2-way image classification set ".keras_dataset" from GitHub (diegoandresantana/tree-canopies-experiment); label vocabulary: arvore, fundo.

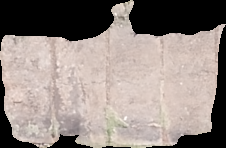
Label: fundo

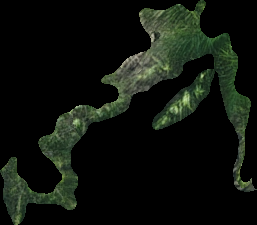
Label: arvore

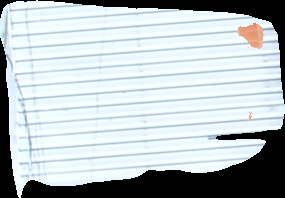
Label: fundo

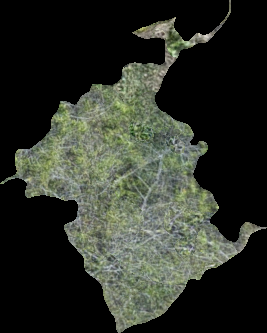
Label: arvore

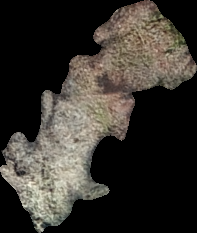
Label: fundo

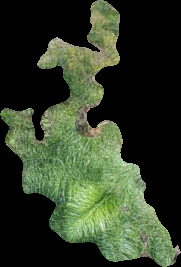
Label: arvore
